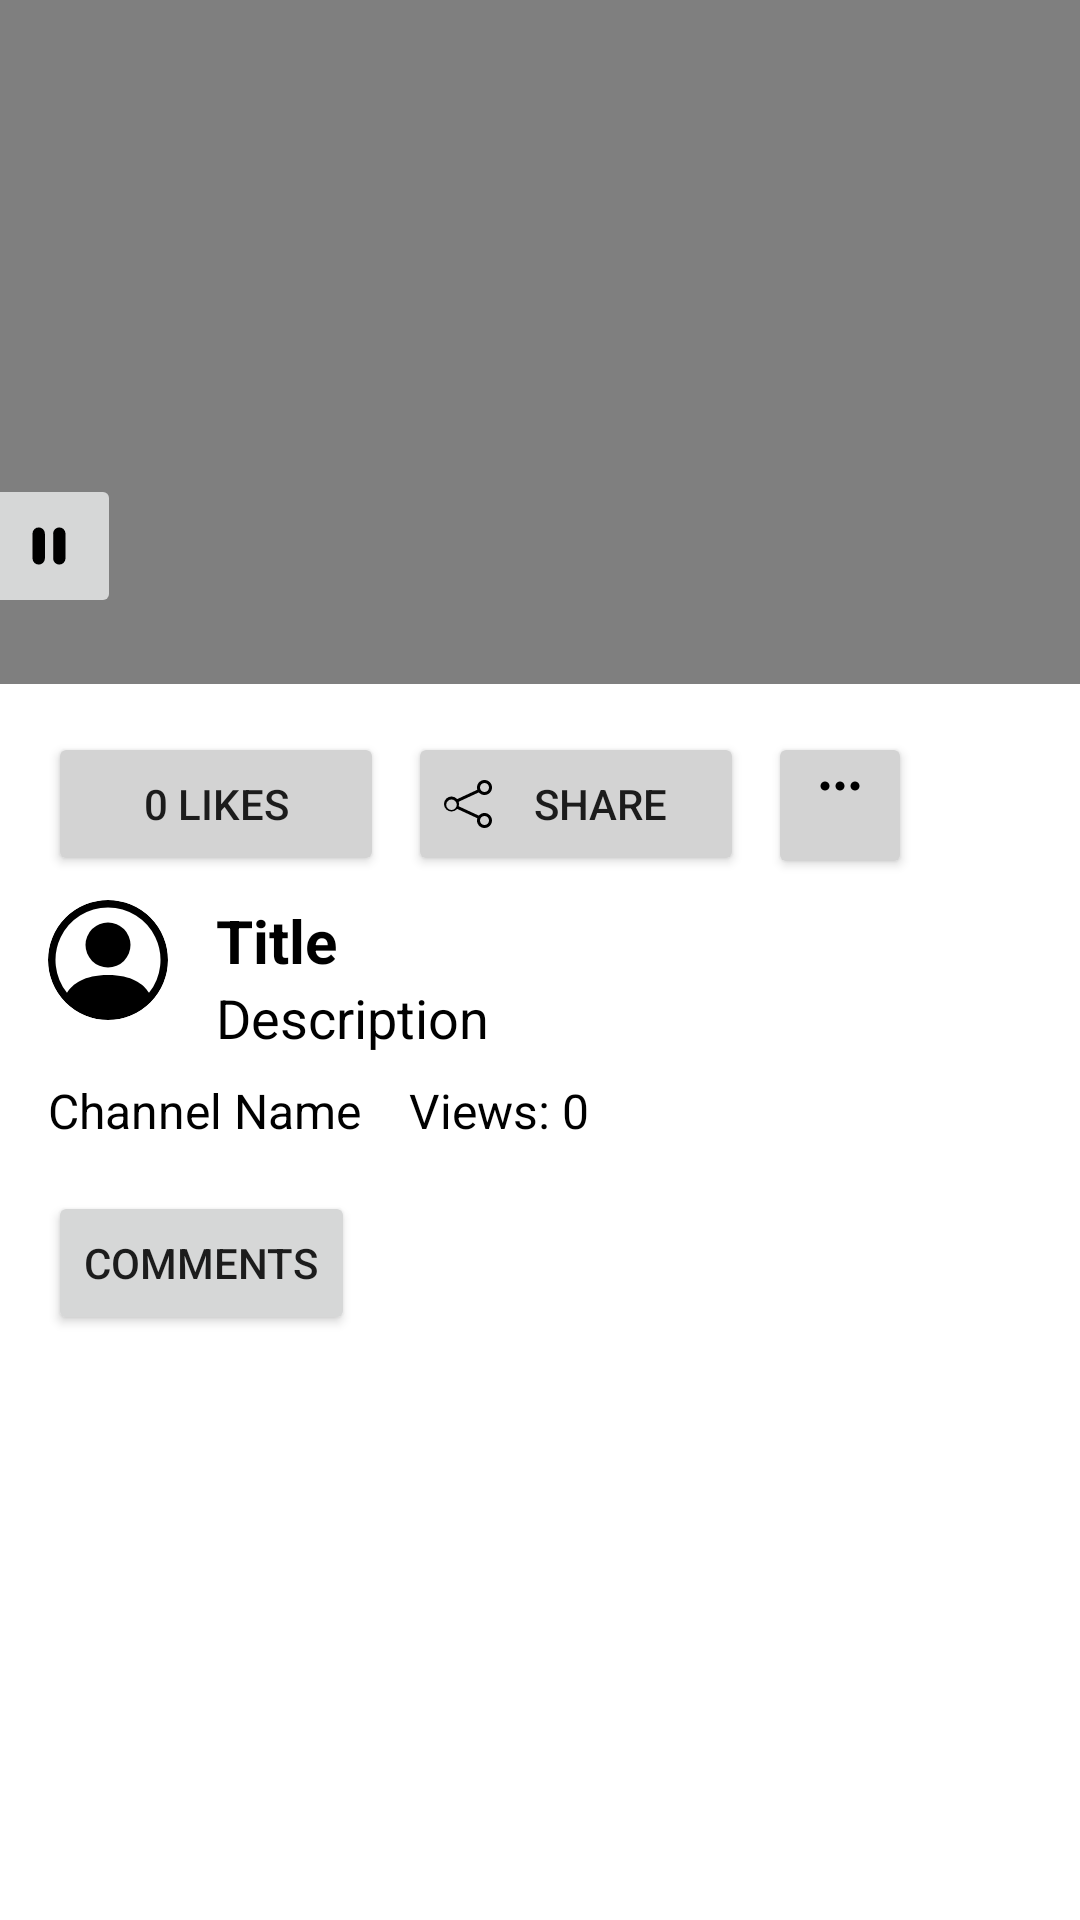

Reconstruct the res/layout file that produces this screen, plus the resources it refers to.
<!-- AndroidManifest.xml: application theme Theme.MyApplication -->
<!-- res/layout/videowatching.xml -->
<androidx.constraintlayout.widget.ConstraintLayout
    xmlns:android="http://schemas.android.com/apk/res/android"
    xmlns:app="http://schemas.android.com/apk/res-auto"
    xmlns:tools="http://schemas.android.com/tools"
    android:layout_width="match_parent"
    android:layout_height="match_parent">

    <FrameLayout
        android:id="@+id/videoFrame"
        android:layout_width="420dp"
        android:layout_height="228dp"
        android:background="@android:color/black"
        app:layout_constraintEnd_toEndOf="parent"
        app:layout_constraintStart_toStartOf="parent"
        app:layout_constraintTop_toTopOf="parent">

        <VideoView
            android:id="@+id/videoView"
            android:layout_width="match_parent"
            android:layout_height="match_parent"
            android:layout_gravity="center"
            android:background="@null" />

        <ImageButton
            android:id="@+id/pauseResumeButton"
            android:layout_width="48dp"
            android:layout_height="48dp"
            android:layout_gravity="bottom|start"
            android:layout_marginStart="22dp"
            android:layout_marginBottom="22dp"
            android:contentDescription="pause_resume"
            android:onClick="onPauseResumeButtonClick"
            android:src="@drawable/pause" />
    </FrameLayout>

    
    <Button
        android:id="@+id/likeButton"
        android:layout_width="112dp"
        android:layout_height="48dp"
        android:layout_marginStart="16dp"
        android:layout_marginTop="16dp"
        android:onClick="onLikeButtonClick"
        android:text="0 likes"
        android:backgroundTint="#D3D3D3"
        app:layout_constraintStart_toStartOf="parent"
        app:layout_constraintTop_toBottomOf="@id/videoFrame" />

    
    <Button
        android:id="@+id/shareButton"
        android:layout_width="112dp"
        android:layout_height="48dp"
        android:layout_marginStart="8dp"
        android:layout_marginTop="16dp"
        android:drawableStart="@drawable/share"
        android:onClick="onShareButtonClick"
        android:text="Share"
        android:backgroundTint="#D3D3D3"
        app:layout_constraintStart_toEndOf="@id/likeButton"
        app:layout_constraintTop_toBottomOf="@id/videoFrame" />

    
    <LinearLayout
        android:id="@+id/editButtonContainer"
        android:layout_width="wrap_content"
        android:layout_height="wrap_content"
        android:layout_marginStart="8dp"
        android:layout_marginTop="16dp"
        android:orientation="vertical"
        app:layout_constraintStart_toEndOf="@id/shareButton"
        app:layout_constraintTop_toBottomOf="@id/videoFrame">

        <Button
            android:id="@+id/editButton"
            android:layout_width="48dp"
            android:layout_height="49dp"
            android:drawableTop="@drawable/threedots"
            android:gravity="center"
            android:backgroundTint="#D3D3D3"
            android:onClick="onEditButtonClick" />
    </LinearLayout>

    
    <LinearLayout
        android:id="@+id/photoTitleDescriptionLayout"
        android:layout_width="0dp"
        android:layout_height="wrap_content"
        android:layout_marginStart="16dp"
        android:layout_marginTop="8dp"
        android:layout_marginEnd="16dp"
        android:orientation="horizontal"
        app:layout_constraintEnd_toEndOf="parent"
        app:layout_constraintStart_toStartOf="parent"
        app:layout_constraintTop_toBottomOf="@id/likeButton">

        <com.google.android.material.imageview.ShapeableImageView
            android:id="@+id/userPhotoImageView"
            android:layout_width="40dp"
            android:layout_height="40dp"
            android:scaleType="centerCrop"
            android:src="@drawable/person"
            app:shapeAppearanceOverlay="@style/CircularImageView" />

        <LinearLayout
            android:layout_width="0dp"
            android:layout_height="wrap_content"
            android:layout_marginStart="16dp"
            android:orientation="vertical"
            android:layout_weight="1">

            <TextView
                android:id="@+id/titleTextView"
                android:layout_width="wrap_content"
                android:layout_height="wrap_content"
                android:text="Title"
                android:textColor="@color/black"
                android:textSize="20sp"
                android:textStyle="bold" />

            <TextView
                android:id="@+id/descriptionTextView"
                android:layout_width="wrap_content"
                android:layout_height="wrap_content"
                android:textColor="@color/black"
                android:text="Description"
                android:textSize="18sp" />
        </LinearLayout>
    </LinearLayout>

    
    <LinearLayout
        android:id="@+id/channelViewLayout"
        android:layout_width="0dp"
        android:layout_height="wrap_content"
        android:layout_marginStart="16dp"
        android:layout_marginTop="8dp"
        android:layout_marginEnd="16dp"
        android:orientation="horizontal"
        app:layout_constraintEnd_toEndOf="parent"
        app:layout_constraintStart_toStartOf="parent"
        app:layout_constraintTop_toBottomOf="@id/photoTitleDescriptionLayout">

        <TextView
            android:id="@+id/channelTextView"
            android:layout_width="wrap_content"
            android:layout_height="wrap_content"
            android:textColor="@color/black"
            android:text="Channel Name"
            android:textSize="16sp" />

        <TextView
            android:id="@+id/viewCountTextView"
            android:layout_width="wrap_content"
            android:layout_height="wrap_content"
            android:layout_marginStart="16dp"
            android:textColor="@color/black"
            android:text="Views: 0"
            android:textSize="16sp" />
    </LinearLayout>

    
    <LinearLayout
        android:id="@+id/commentsLayout"
        android:layout_width="0dp"
        android:layout_height="wrap_content"
        android:layout_marginStart="16dp"
        android:layout_marginTop="16dp"
        android:layout_marginEnd="16dp"
        android:orientation="horizontal"
        app:layout_constraintEnd_toEndOf="parent"
        app:layout_constraintStart_toStartOf="parent"
        app:layout_constraintTop_toBottomOf="@id/channelViewLayout">

        <Button
            android:id="@+id/commentsButton"
            android:layout_width="wrap_content"
            android:layout_height="wrap_content"
            android:onClick="onCommentsButtonClick"
            android:text="Comments" />
    </LinearLayout>

    
    <FrameLayout
        android:id="@+id/commentsContainer"
        android:layout_width="0dp"
        android:layout_height="0dp"
        app:layout_constraintTop_toBottomOf="@id/commentsLayout"
        app:layout_constraintStart_toStartOf="parent"
        app:layout_constraintEnd_toEndOf="parent"
        android:layout_marginTop="16dp"
        android:layout_marginStart="16dp"
        android:layout_marginEnd="16dp"
        android:visibility="gone" />

    <LinearLayout
        android:id="@+id/buttonsLayout"
        android:layout_width="match_parent"
        android:layout_height="wrap_content"
        android:orientation="horizontal"
        android:gravity="bottom"
        app:layout_constraintBottom_toBottomOf="parent"
        app:layout_constraintEnd_toEndOf="parent"
        app:layout_constraintStart_toStartOf="parent">
    </LinearLayout>

</androidx.constraintlayout.widget.ConstraintLayout>
<!-- resources referenced by this layout -->
<resources>
  <color name="black">#FF000000</color>
  <!-- drawable pause (drawable) -->
  <vector xmlns:android="http://schemas.android.com/apk/res/android"
      android:width="22dp"
      android:height="22dp"
      android:viewportWidth="16"
      android:viewportHeight="16">
      <path
          android:fillColor="@android:color/black"
          android:pathData="M5.5 3.5A1.5 1.5 0 0 1 7 5v6a1.5 1.5 0 0 1-3 0V5a1.5 1.5 0 0 1 1.5-1.5m5 0A1.5 1.5 0 0 1 12 5v6a1.5 1.5 0 0 1-3 0V5a1.5 1.5 0 0 1 1.5-1.5"/>
  </vector>
  <!-- drawable person (drawable) -->
  <vector xmlns:android="http://schemas.android.com/apk/res/android"
      android:width="16dp"
      android:height="16dp"
      android:viewportWidth="16"
      android:viewportHeight="16">
  
      <path
          android:fillColor="@android:color/black"
          android:pathData="M11 6a3 3 0 1 1-6 0 3 3 0 0 1 6 0" />
  
      <path
          android:fillColor="@android:color/black"
          android:fillType="evenOdd"
          android:pathData="M0 8a8 8 0 1 1 16 0A8 8 0 0 1 0 8m8-7a7 7 0 0 0-5.468 11.37C3.242 11.226 4.805 10 8 10s4.757 1.225 5.468 2.37A7 7 0 0 0 8 1" />
  </vector>
  <!-- drawable share (drawable) -->
  <vector xmlns:android="http://schemas.android.com/apk/res/android"
      android:width="16dp"
      android:height="16dp"
      android:viewportWidth="16"
      android:viewportHeight="16">
      <path
          android:fillColor="#FF000000"
          android:pathData="M13.5 1A1.5 1.5 0 1 0 13.5 4 1.5 1.5 0 0 0 13.5 1zM11 2.5A2.5 2.5 0 1 1 11.603 4.128l-6.718 3.12a2.5 2.5 0 0 1 0 1.504l6.718 3.12a2.5 2.5 0 1 1 -0.488 0.876l-6.718 -3.12a2.5 2.5 0 1 1 0 -3.256l6.718 -3.12A2.5 2.5 0 0 1 11 2.5zM2.5 6.5A1.5 1.5 0 1 0 2.5 10 1.5 1.5 0 0 0 2.5 6.5zM13.5 12A1.5 1.5 0 1 0 13.5 15 1.5 1.5 0 0 0 13.5 12z"/>
  </vector>
  <!-- drawable threedots (drawable) -->
  <vector xmlns:android="http://schemas.android.com/apk/res/android"
      android:width="16dp"
      android:height="16dp"
      android:viewportWidth="16"
      android:viewportHeight="16">
      <path
          android:fillColor="#FF000000"
          android:pathData="M3 9.5A1.5 1.5 0 1 1 3 6.5 1.5 1.5 0 0 1 3 9.5zM8 9.5A1.5 1.5 0 1 1 8 6.5 1.5 1.5 0 0 1 8 9.5zM13 9.5A1.5 1.5 0 1 1 13 6.5 1.5 1.5 0 0 1 13 9.5z"/>
  </vector>
  <style name="CircularImageView" parent="ShapeAppearance.MaterialComponents.SmallComponent">
          <item name="cornerFamily">rounded</item>
          <item name="cornerSize">50%</item>
      </style>
  <style name="Theme.MyApplication" parent="DayTheme">
          
          <item name="android:navigationBarColor">@android:color/transparent</item>
          <item name="android:statusBarColor">@android:color/transparent</item>
      </style>
  <style name="DayTheme" parent="Theme.MaterialComponents.Light.NoActionBar">
          <item name="colorPrimary">@color/black</item>
          <item name="colorPrimaryDark">@color/black</item>
          <item name="colorAccent">@color/white</item>
          <item name="android:textColor">@color/black</item>
          <item name="android:background">@color/white</item>
      </style>
  <color name="white">#FFFFFFFF</color>
</resources>
